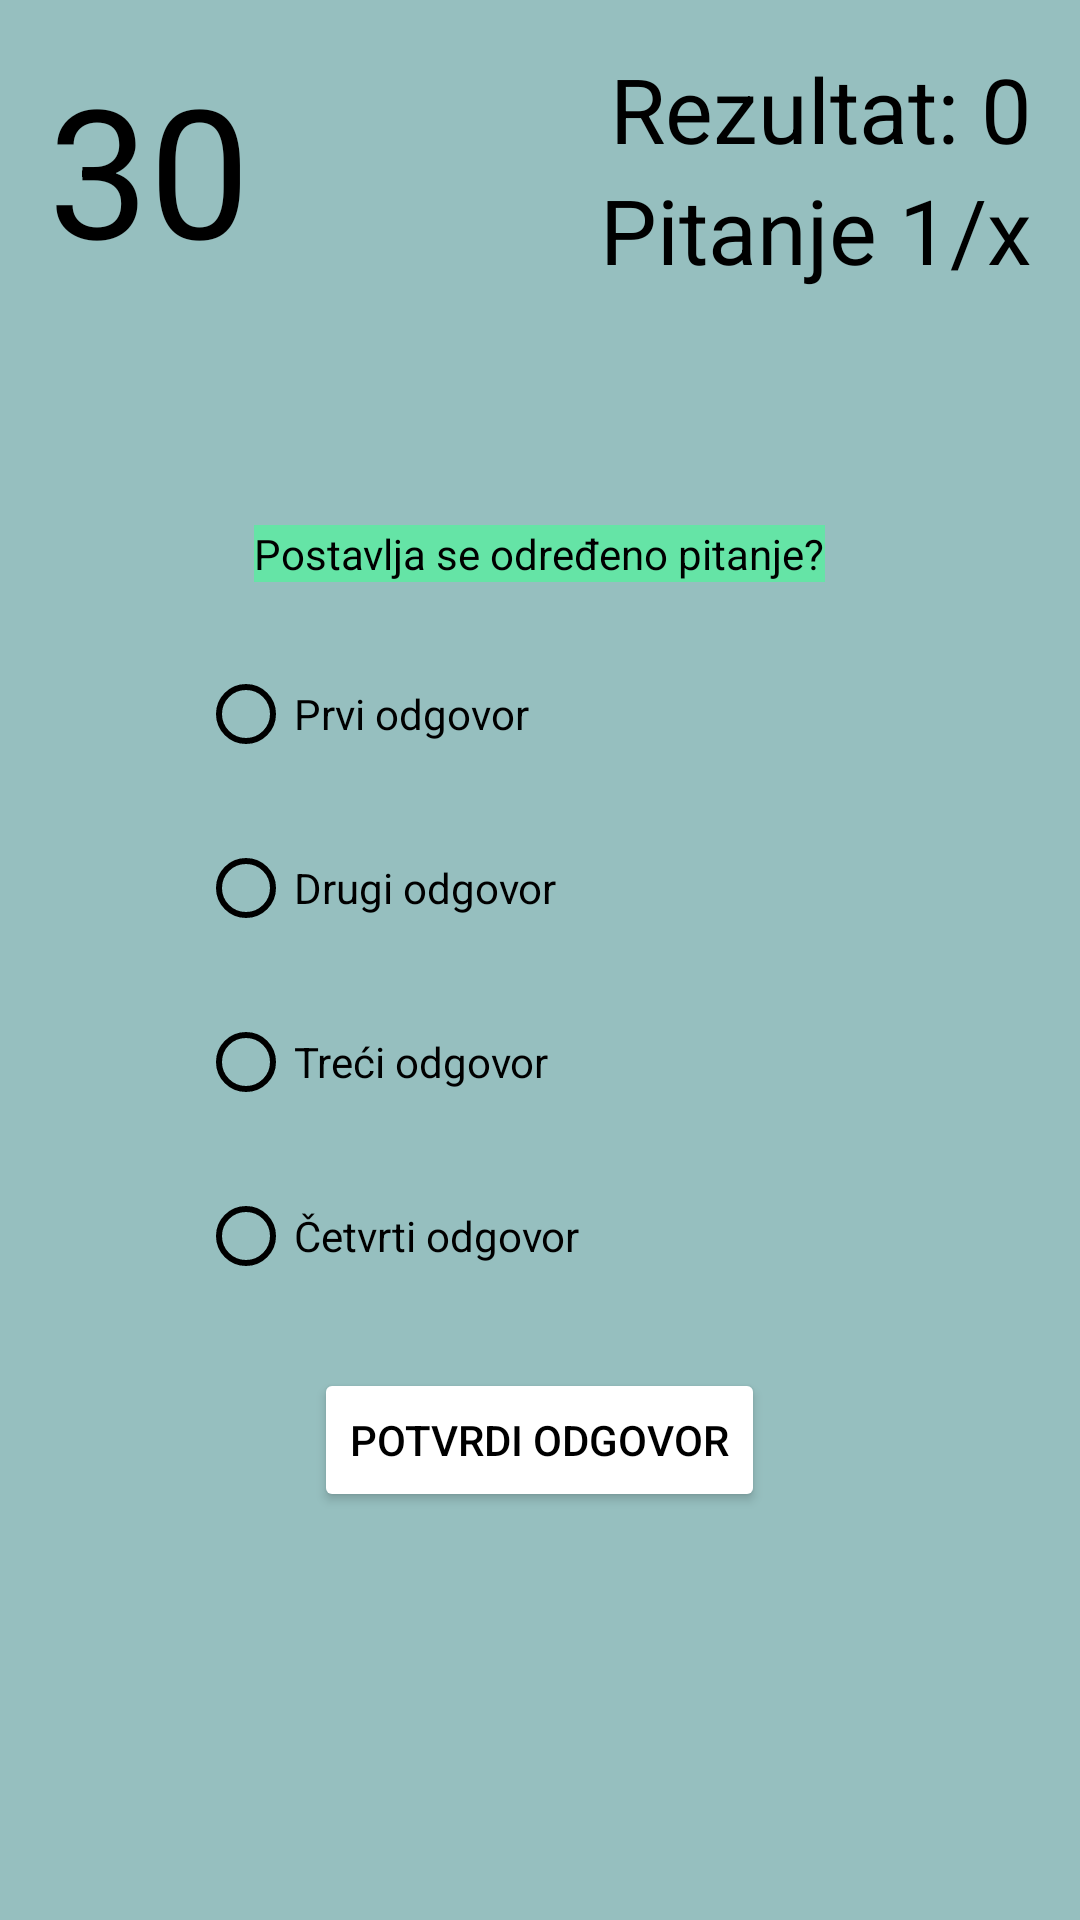

The Android layout XML behind this screen, and the referenced resources:
<!-- AndroidManifest.xml: application theme Theme.UltimateRapTrivia -->
<!-- res/layout/activity_question.xml -->
<?xml version="1.0" encoding="utf-8"?>
<RelativeLayout
    xmlns:android="http://schemas.android.com/apk/res/android"
    xmlns:tools="http://schemas.android.com/tools"
    android:layout_width="match_parent"
    android:padding="16dp"
    android:layout_height="match_parent"
    tools:context=".QuestionActivity"
    android:background="@color/backgroundColor">

    <TextView
        android:id="@+id/tvViewScore"
        android:layout_width="wrap_content"
        android:layout_height="wrap_content"
        android:text="@string/tvScore"
        android:textColor="@color/black"
        android:layout_alignParentEnd="true"
        android:textSize="30sp"
        />

    <TextView
        android:id="@+id/tvQuestionCounter"
        android:layout_width="wrap_content"
        android:layout_height="wrap_content"
        android:textColor="@color/black"
        android:layout_below="@+id/tvViewScore"
        android:text="@string/tvQuestionsCounter"
        android:layout_alignParentEnd="true"
        android:textSize="30sp"
        />

    <TextView
        android:id="@+id/tvTime"
        android:layout_width="wrap_content"
        android:layout_height="wrap_content"
        android:text="@string/tvTimer"
        android:textColor="@color/black"
        android:textSize="60sp"
        />

    <TextView
        android:id="@+id/tvQuestions"
        android:layout_width="wrap_content"
        android:layout_height="wrap_content"
        android:text="@string/tvQuestions"
        android:layout_above="@id/rGroup"
        android:layout_margin="10dp"
        android:textColor="@color/black"
        android:background = "@color/white"
        android:layout_centerHorizontal="true"
        android:backgroundTint="@color/table"
        />
    <RadioGroup
        android:id="@+id/rGroup"
        android:layout_width="wrap_content"
        android:layout_height="wrap_content"
        android:layout_centerVertical="true"
        android:layout_marginStart="50dp"
        >

        <RadioButton
            android:id="@+id/rbFirst"
            android:layout_width="wrap_content"
            android:layout_height="wrap_content"
            android:text="@string/rbFirst"
            android:layout_marginTop="10dp"
            android:buttonTint="@color/black"
            />

        <RadioButton
            android:id="@+id/rbSecond"
            android:layout_width="wrap_content"
            android:layout_height="wrap_content"
            android:text="@string/rbSecond"
            android:layout_marginTop="10dp"
            android:buttonTint="@color/black"
            />

        <RadioButton
            android:id="@+id/rbThird"
            android:layout_width="wrap_content"
            android:layout_height="wrap_content"
            android:text="@string/rbThird"
            android:layout_marginTop="10dp"
            android:buttonTint="@color/black"
            />

        <RadioButton
            android:id="@+id/rbFourth"
            android:layout_width="wrap_content"
            android:layout_height="wrap_content"
            android:text="@string/rbFourth"
            android:layout_marginTop="10dp"
            android:buttonTint="@color/black"
            />
        
    </RadioGroup>


    <Button
        android:id="@+id/btnConfirm"
        android:layout_width="wrap_content"
        android:layout_height="wrap_content"
        android:text="@string/btnConfirm"
        android:layout_below="@id/rGroup"
        android:layout_centerHorizontal="true"
        android:layout_margin="20dp"
        android:backgroundTint="@color/white"
        android:textColor="@color/black"
        />
</RelativeLayout>
<!-- resources referenced by this layout -->
<resources>
  <color name="backgroundColor">#96BFBF</color>
  <color name="black">#FF000000</color>
  <color name="table">#65E4A6</color>
  <color name="white">#FFFFFFFF</color>
  <string name="btnConfirm">POTVRDI ODGOVOR</string>
  <string name="rbFirst">Prvi odgovor</string>
  <string name="rbFourth">Četvrti odgovor</string>
  <string name="rbSecond">Drugi odgovor</string>
  <string name="rbThird">Treći odgovor</string>
  <string name="tvQuestions">Postavlja se određeno pitanje?</string>
  <string name="tvQuestionsCounter">Pitanje 1/x</string>
  <string name="tvScore">Rezultat: 0</string>
  <string name="tvTimer">30</string>
  <style name="Theme.UltimateRapTrivia" parent="Theme.MaterialComponents.DayNight.DarkActionBar">
          
          <item name="colorPrimary">@color/purple_500</item>
          <item name="colorPrimaryVariant">@color/purple_700</item>
          <item name="colorOnPrimary">@color/white</item>
          
          <item name="colorSecondary">@color/teal_200</item>
          <item name="colorSecondaryVariant">@color/teal_700</item>
          <item name="colorOnSecondary">@color/black</item>
          
          <item name="android:statusBarColor" tools:targetApi="l">?attr/colorPrimaryVariant</item>
          
      </style>
  <color name="purple_500">#FF6200EE</color>
  <color name="purple_700">#FF3700B3</color>
  <color name="teal_200">#FF03DAC5</color>
  <color name="teal_700">#FF018786</color>
</resources>
